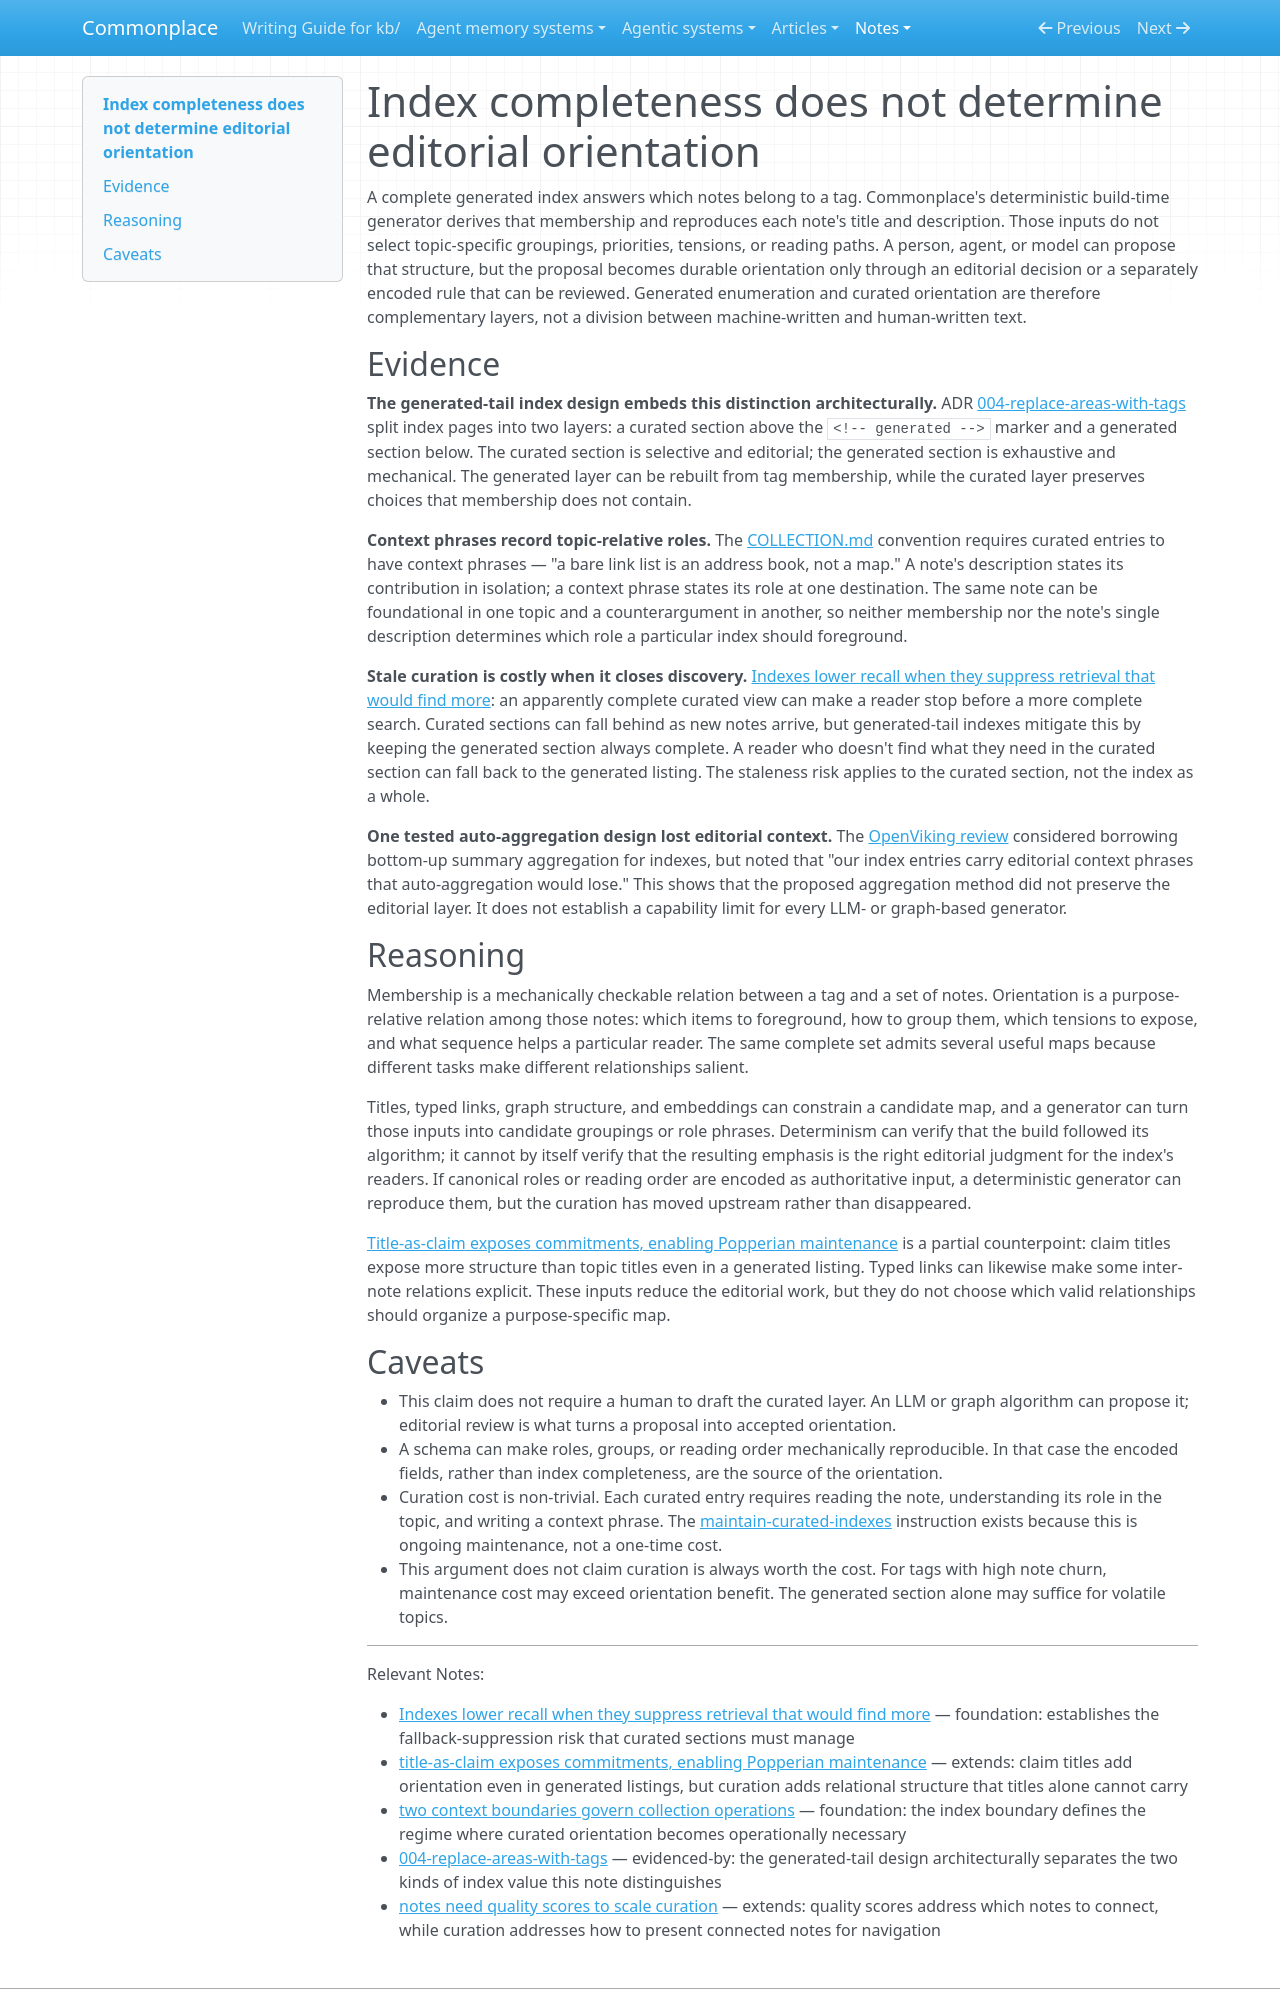

repository: zby/commonplace · page: notes/index-completeness-does-not-determine-editorial-orientation/index.html · generator: mkdocs

---
description: "Complete generated listings establish membership, but their inputs do not determine topic-specific grouping, role phrases, or reading order without editorial judgment"
type: notes/types/structured-claim.md
traits: [title-as-claim]
tags: [kb-maintenance, curation]
---

# Index completeness does not determine editorial orientation

A complete generated index answers which notes belong to a tag. Commonplace's deterministic build-time generator derives that membership and reproduces each note's title and description. Those inputs do not select topic-specific groupings, priorities, tensions, or reading paths. A person, agent, or model can propose that structure, but the proposal becomes durable orientation only through an editorial decision or a separately encoded rule that can be reviewed. Generated enumeration and curated orientation are therefore complementary layers, not a division between machine-written and human-written text.

## Evidence

**The generated-tail index design embeds this distinction architecturally.** ADR [004-replace-areas-with-tags](../reference/adr/004-replace-areas-with-tags.md) split index pages into two layers: a curated section above the `<!-- generated -->` marker and a generated section below. The curated section is selective and editorial; the generated section is exhaustive and mechanical. The generated layer can be rebuilt from tag membership, while the curated layer preserves choices that membership does not contain.

**Context phrases record topic-relative roles.** The [COLLECTION.md](./COLLECTION.md) convention requires curated entries to have context phrases — "a bare link list is an address book, not a map." A note's description states its contribution in isolation; a context phrase states its role at one destination. The same note can be foundational in one topic and a counterargument in another, so neither membership nor the note's single description determines which role a particular index should foreground.

**Stale curation is costly when it closes discovery.** [Indexes lower recall when they suppress retrieval that would find more](./indexes-lower-recall-when-they-suppress-retrieval-that-would-find-more.md): an apparently complete curated view can make a reader stop before a more complete search. Curated sections can fall behind as new notes arrive, but generated-tail indexes mitigate this by keeping the generated section always complete. A reader who doesn't find what they need in the curated section can fall back to the generated listing. The staleness risk applies to the curated section, not the index as a whole.

**One tested auto-aggregation design lost editorial context.** The [OpenViking review](../agent-memory-systems/reviews/openviking.md) considered borrowing bottom-up summary aggregation for indexes, but noted that "our index entries carry editorial context phrases that auto-aggregation would lose." This shows that the proposed aggregation method did not preserve the editorial layer. It does not establish a capability limit for every LLM- or graph-based generator.

## Reasoning

Membership is a mechanically checkable relation between a tag and a set of notes. Orientation is a purpose-relative relation among those notes: which items to foreground, how to group them, which tensions to expose, and what sequence helps a particular reader. The same complete set admits several useful maps because different tasks make different relationships salient.

Titles, typed links, graph structure, and embeddings can constrain a candidate map, and a generator can turn those inputs into candidate groupings or role phrases. Determinism can verify that the build followed its algorithm; it cannot by itself verify that the resulting emphasis is the right editorial judgment for the index's readers. If canonical roles or reading order are encoded as authoritative input, a deterministic generator can reproduce them, but the curation has moved upstream rather than disappeared.

[Title-as-claim exposes commitments, enabling Popperian maintenance](./title-as-claim-exposes-commitments-enabling-popperian-maintenance.md) is a partial counterpoint: claim titles expose more structure than topic titles even in a generated listing. Typed links can likewise make some inter-note relations explicit. These inputs reduce the editorial work, but they do not choose which valid relationships should organize a purpose-specific map.
